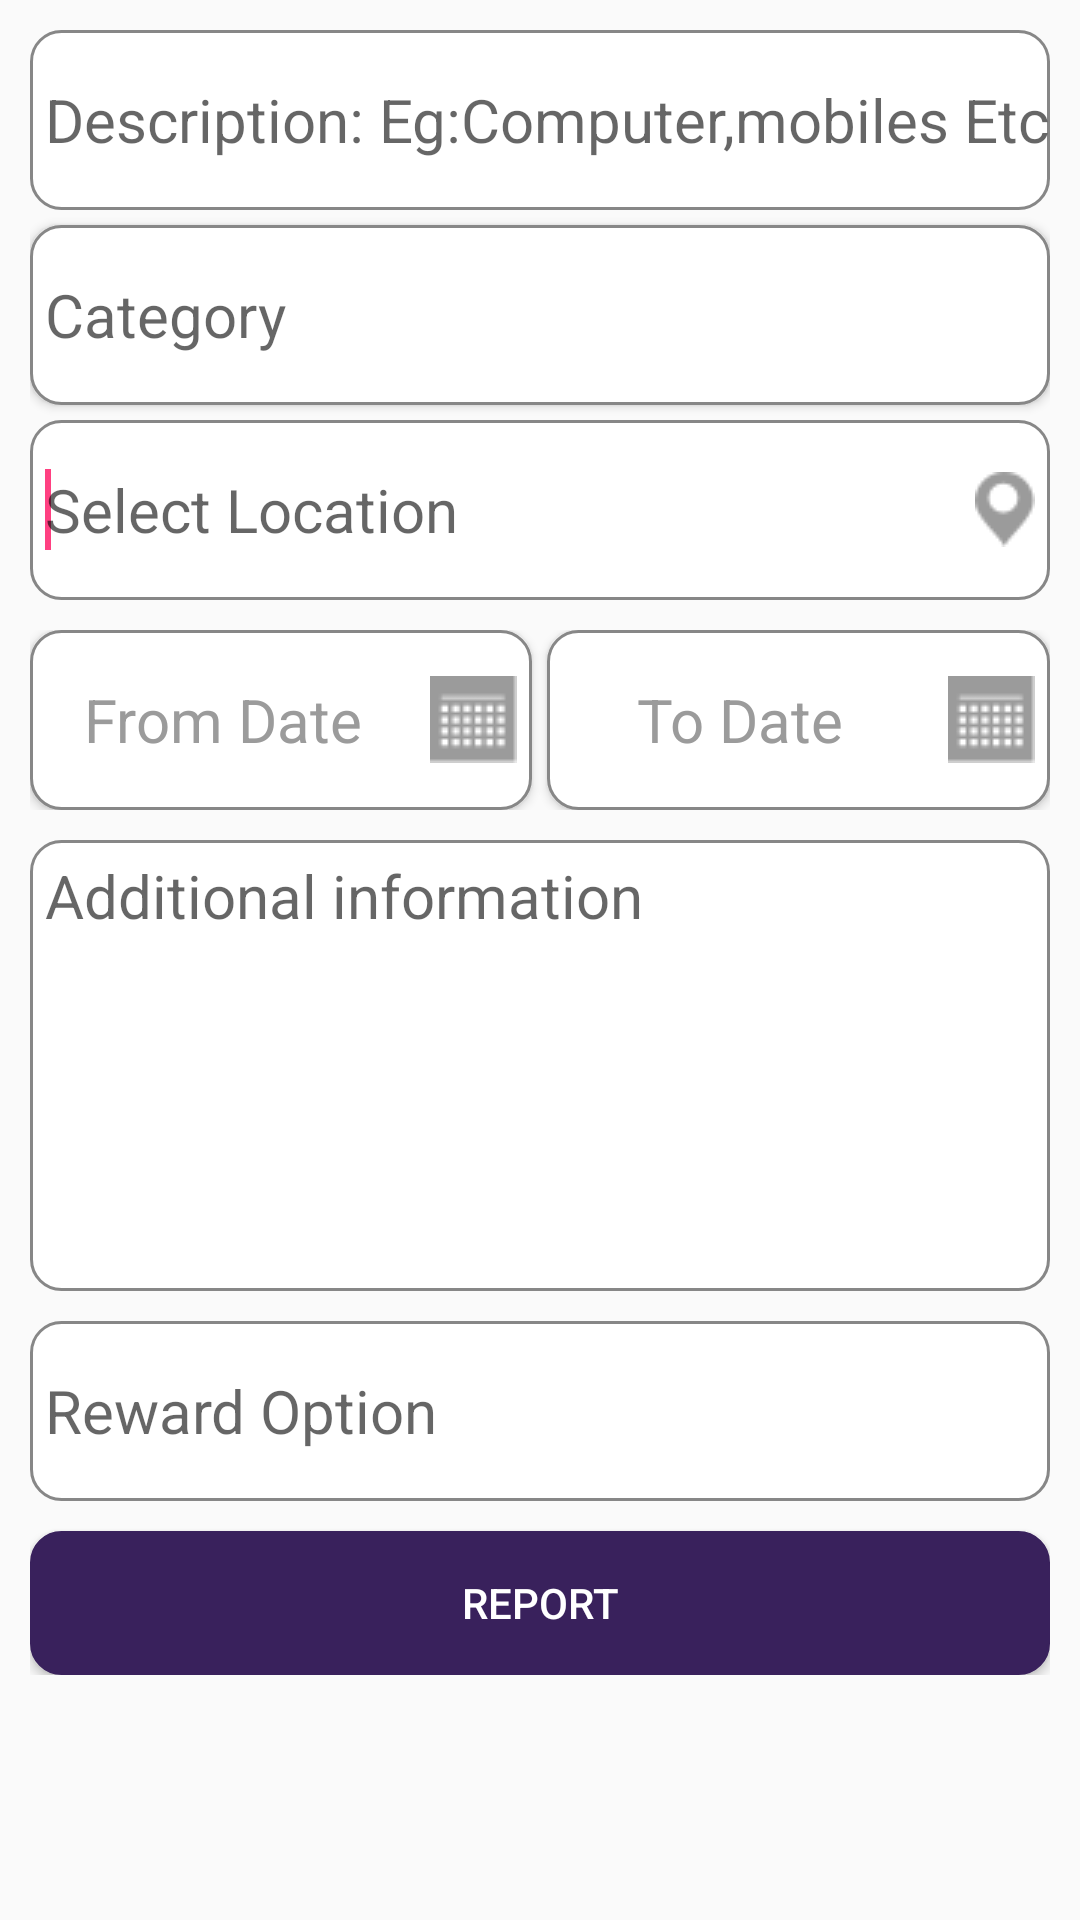

Produce the Android XML layout that renders to this screen, including the resource entries it uses.
<!-- AndroidManifest.xml: application theme MyMaterialTheme -->
<!-- res/layout/find_loss_input_layout.xml -->
<?xml version="1.0" encoding="utf-8"?>
<ScrollView xmlns:android="http://schemas.android.com/apk/res/android"
    android:layout_width="match_parent"
    android:layout_height="match_parent"
    >
<LinearLayout
    android:orientation="vertical" android:layout_width="match_parent"
    android:layout_height="match_parent"
    android:layout_marginLeft="10dp"
    android:layout_marginRight="10dp"
    >
<EditText
    android:layout_width="match_parent"
    android:layout_height="wrap_content"
    android:hint="Description: Eg:Computer,mobiles Etc.)"
    android:background="@drawable/edittextnewstyle"
    android:id="@+id/find_loss_desc"
    android:layout_marginTop="10dp"
    android:paddingLeft="5dp"
    android:singleLine="true"
    android:fontFamily="sans-serif"
    android:textStyle="normal"
    android:textColor="#9b9b9b"
    android:textSize="20sp"


   />
    <Button
        android:layout_width="match_parent"
        android:layout_height="wrap_content"
        android:hint="Category"
        android:gravity="center_vertical"
        android:fontFamily="sans-serif"
        android:textStyle="normal"
        android:textColor="#9b9b9b"
        android:textSize="20sp"
        android:background="@drawable/edittextnewstyle"
        android:id="@+id/find_loss_selector"
        android:layout_marginTop="5dp"
        android:drawableRight="@drawable/ic_down_arrow"
        android:drawablePadding="5dp"
        android:paddingRight="5dp"
        android:singleLine="true"
        android:paddingLeft="5dp"/>





    <AutoCompleteTextView
        android:id="@+id/find_loss_location"
        android:layout_width="match_parent"
        android:layout_height="wrap_content"
        android:ems="10"
        android:hint="Select Location"
        android:background="@drawable/edittextnewstyle"
        android:layout_marginTop="5dp"
        android:paddingLeft="5dp"
        android:drawableRight="@drawable/ic_map"
        android:drawablePadding="5dp"
        android:paddingRight="5dp"
        android:fontFamily="sans-serif"
        android:textStyle="normal"
        android:textColor="#9b9b9b"
        android:textSize="20sp"
        >
        <requestFocus />
    </AutoCompleteTextView>




    <include
        layout="@layout/to_from_date_picker_layout"
        android:id="@+id/to_from_date"
        ></include>

    <EditText
    android:inputType="textMultiLine"
        android:id="@+id/additional_info"
    android:lines="4"
    android:minLines="6"
        android:paddingTop="5dp"
        android:paddingLeft="5dp"
        android:hint="Additional information"
    android:gravity="top|left"
    android:maxLines="10"
    android:layout_height="wrap_content"
    android:layout_width="fill_parent"
        android:layout_marginTop="10dp"
    android:scrollbars="vertical"
    android:background="@drawable/edittextnewstyle"
        android:fontFamily="sans-serif"
        android:textStyle="normal"
        android:textColor="#9b9b9b"
        android:textSize="20sp"
    />
    <EditText
        android:layout_width="match_parent"
        android:layout_height="wrap_content"
        android:hint="Reward Option"
        android:background="@drawable/edittextnewstyle"
        android:id="@+id/find_loss_reward_option"
        android:layout_marginTop="10dp"
        android:singleLine="true"
        android:paddingLeft="5dp"
        android:fontFamily="sans-serif"
        android:textStyle="normal"
        android:textColor="#9b9b9b"
        android:textSize="20sp"/>

    <Button
        android:layout_width="match_parent"
        android:layout_height="wrap_content"
        android:textColor="#ffffff"
        android:id="@+id/find_loss_report"
        android:layout_marginTop="10dp"
        android:text="Report"
        android:gravity="center"
        android:background="@drawable/buttonshape"

        android:singleLine="true"
        android:layout_gravity="right|bottom" />

</LinearLayout>
</ScrollView>
<!-- res/layout/to_from_date_picker_layout.xml (included above) -->
<?xml version="1.0" encoding="utf-8"?>
<LinearLayout xmlns:android="http://schemas.android.com/apk/res/android"
    android:layout_width="match_parent" android:layout_height="match_parent"
    android:layout_marginTop="10dp"


android:weightSum="2"
    android:orientation="horizontal">
    <Button
    android:layout_width="0dp"
    android:layout_height="wrap_content"
         android:layout_weight="1"
       android:textAllCaps="false"
        android:background="@drawable/edittextnewstyle"
        android:text="From Date"
        android:id="@+id/from_date"
        android:drawableRight="@drawable/ic_calender"
        android:drawablePadding="5dp"
        android:paddingRight="5dp"
        android:fontFamily="sans-serif"
        android:textStyle="normal"
        android:textColor="#9b9b9b"
        android:textSize="20sp"/>

    <Button
        android:layout_width="0dp"
        android:layout_height="wrap_content"
        android:layout_weight="1"
        android:layout_marginLeft="5dp"
        android:textAllCaps="false"
        android:text="To Date"
        android:id="@+id/to_date"
        android:drawableRight="@drawable/ic_calender"
        android:drawablePadding="5dp"
        android:background="@drawable/edittextnewstyle"
        android:paddingRight="5dp"
        android:fontFamily="sans-serif"
        android:textStyle="normal"
        android:textColor="#9b9b9b"
        android:textSize="20sp"
        />

</LinearLayout>
<!-- resources referenced by this layout -->
<resources>
  <!-- drawable buttonshape (drawable) -->
  <?xml version="1.0" encoding="utf-8"?>
  <shape xmlns:android="http://schemas.android.com/apk/res/android" android:shape="rectangle" >
      <corners
          android:radius="10dp"
          />
      <gradient
          android:angle="45"
          android:centerX="35%"
          android:centerColor="#39215c"
          android:startColor="#39215c"
          android:endColor="#39215c"
          android:type="linear"
          />
      <padding
          android:left="0dp"
          android:top="0dp"
          android:right="0dp"
          android:bottom="0dp"
          />
  
      <stroke
          android:width="1dp"
          android:color="#39215c"
          />
  </shape>
  
  
  <!-- drawable edittextnewstyle (drawable) -->
  <?xml version="1.0" encoding="utf-8"?>
  <shape xmlns:android="http://schemas.android.com/apk/res/android" android:shape="rectangle" >
      <corners
          android:radius="10dp"
          />
      <gradient
          android:angle="45"
          android:centerX="35%"
          android:centerColor="#ffffff"
          android:startColor="#ffffff"
          android:endColor="#ffffff"
          android:type="linear"
          />
      <padding
          android:left="0dp"
          android:top="0dp"
          android:right="0dp"
          android:bottom="0dp"
          />
      <size
          android:width="270dp"
          android:height="60dp"
          />
      <stroke
          android:width="1dp"
          android:color="#878787"
          />
  </shape>
  
  
  
  <!-- drawable ic_calender: png bitmap (drawable, 514 bytes) -->
  <!-- drawable ic_map: png bitmap (drawable, 771 bytes) -->
  <style name="MyMaterialTheme" parent="MyMaterialTheme.base">
  
      </style>
  <style name="MyMaterialTheme.base" parent="Theme.AppCompat.Light.DarkActionBar">
          <item name="windowNoTitle">true</item>
          <item name="windowActionBar">false</item>
          <item name="colorPrimary">@color/colorPrimary</item>
          <item name="colorPrimaryDark">@color/colorPrimaryDark</item>
          <item name="colorAccent">@color/colorAccent</item>
          <item name="drawerArrowStyle">@style/DrawerArrowStyle</item>
      </style>
  <color name="colorPrimary">#FFFF00</color>
  <color name="colorPrimaryDark">#000000</color>
  <color name="colorAccent">#FF4081</color>
  <style name="DrawerArrowStyle" parent="@style/Widget.AppCompat.DrawerArrowToggle">
          <item name="spinBars">true</item>
          <item name="color">@color/colordrawer</item>
      </style>
  <color name="colordrawer">#39215c</color>
</resources>
